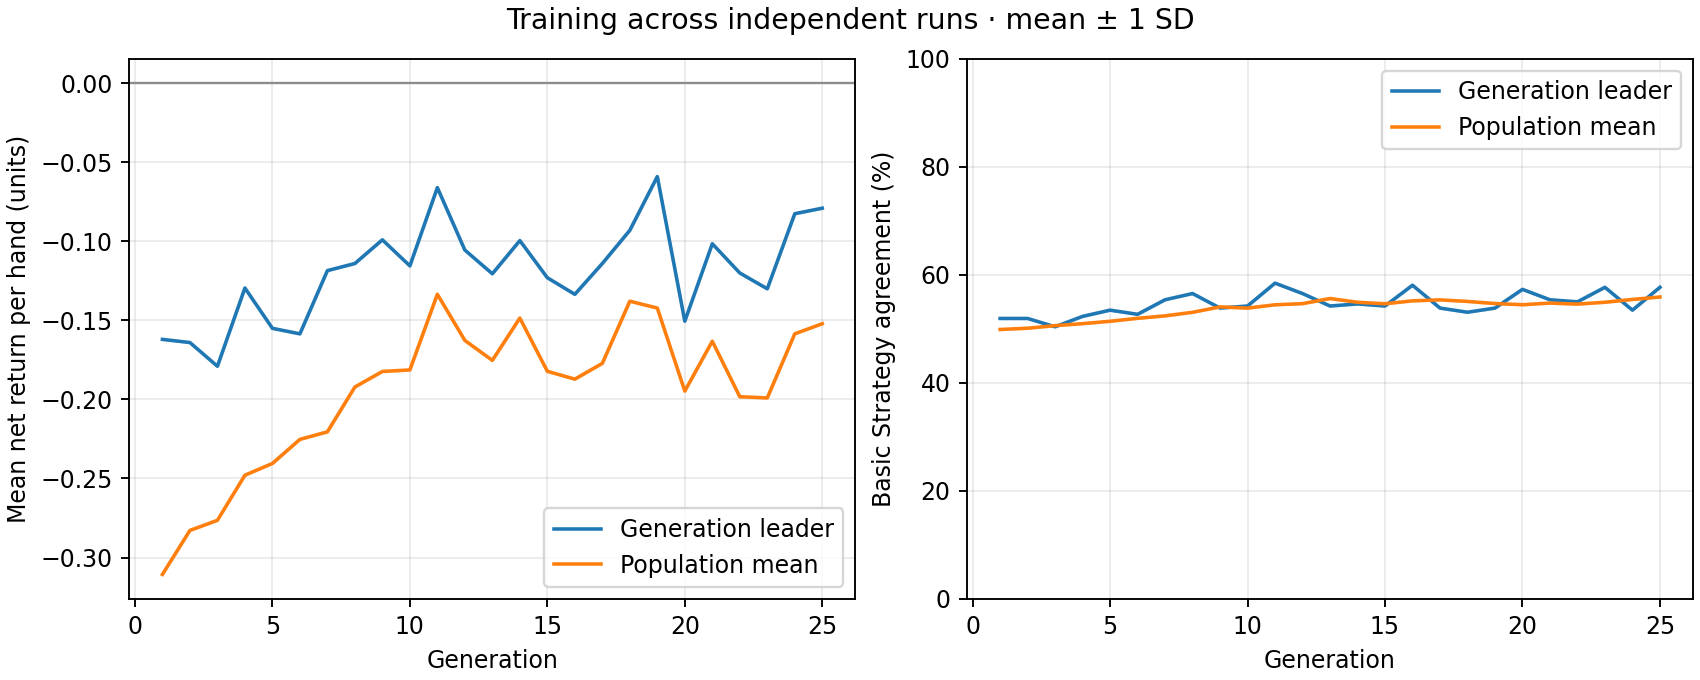

The table this chart was drawn from, first rows:
generation, best_fitness_mean, best_fitness_sd, average_fitness_mean, average_fitness_sd, best_match_pct_mean, best_match_pct_sd, population_match_pct_mean, population_match_pct_sd
1, -0.162, 0.0, -0.3107, 0.0, 51.92, 0.0, 49.88, 0.0
2, -0.164, 0.0, -0.2829, 0.0, 51.92, 0.0, 50.12, 0.0
3, -0.179, 0.0, -0.2765, 0.0, 50.38, 0.0, 50.6, 0.0
4, -0.1295, 0.0, -0.2479, 0.0, 52.31, 0.0, 50.96, 0.0
5, -0.155, 0.0, -0.2405, 0.0, 53.46, 0.0, 51.4, 0.0
6, -0.1585, 0.0, -0.2253, 0.0, 52.69, 0.0, 51.95, 0.0
7, -0.1185, 0.0, -0.2205, 0.0, 55.38, 0.0, 52.4, 0.0
8, -0.114, 0.0, -0.1921, 0.0, 56.54, 0.0, 53.06, 0.0
9, -0.099, 0.0, -0.1823, 0.0, 53.85, 0.0, 54.06, 0.0
10, -0.1155, 0.0, -0.1813, 0.0, 54.23, 0.0, 53.84, 0.0
11, -0.066, 0.0, -0.1335, 0.0, 58.46, 0.0, 54.46, 0.0
12, -0.1055, 0.0, -0.1627, 0.0, 56.54, 0.0, 54.67, 0.0
13, -0.1205, 0.0, -0.1753, 0.0, 54.23, 0.0, 55.62, 0.0
14, -0.0995, 0.0, -0.1485, 0.0, 54.62, 0.0, 54.92, 0.0
15, -0.123, 0.0, -0.1822, 0.0, 54.23, 0.0, 54.64, 0.0
16, -0.1335, 0.0, -0.1872, 0.0, 58.08, 0.0, 55.19, 0.0
17, -0.114, 0.0, -0.1772, 0.0, 53.85, 0.0, 55.37, 0.0
18, -0.093, 0.0, -0.1378, 0.0, 53.08, 0.0, 55.08, 0.0
19, -0.059, 0.0, -0.1422, 0.0, 53.85, 0.0, 54.69, 0.0
20, -0.1505, 0.0, -0.1947, 0.0, 57.31, 0.0, 54.47, 0.0
21, -0.1015, 0.0, -0.1632, 0.0, 55.38, 0.0, 54.77, 0.0
22, -0.12, 0.0, -0.1983, 0.0, 55, 0.0, 54.58, 0.0
23, -0.13, 0.0, -0.199, 0.0, 57.69, 0.0, 54.92, 0.0
24, -0.0825, 0.0, -0.1585, 0.0, 53.46, 0.0, 55.44, 0.0
25, -0.079, 0.0, -0.1521, 0.0, 57.69, 0.0, 55.9, 0.0
